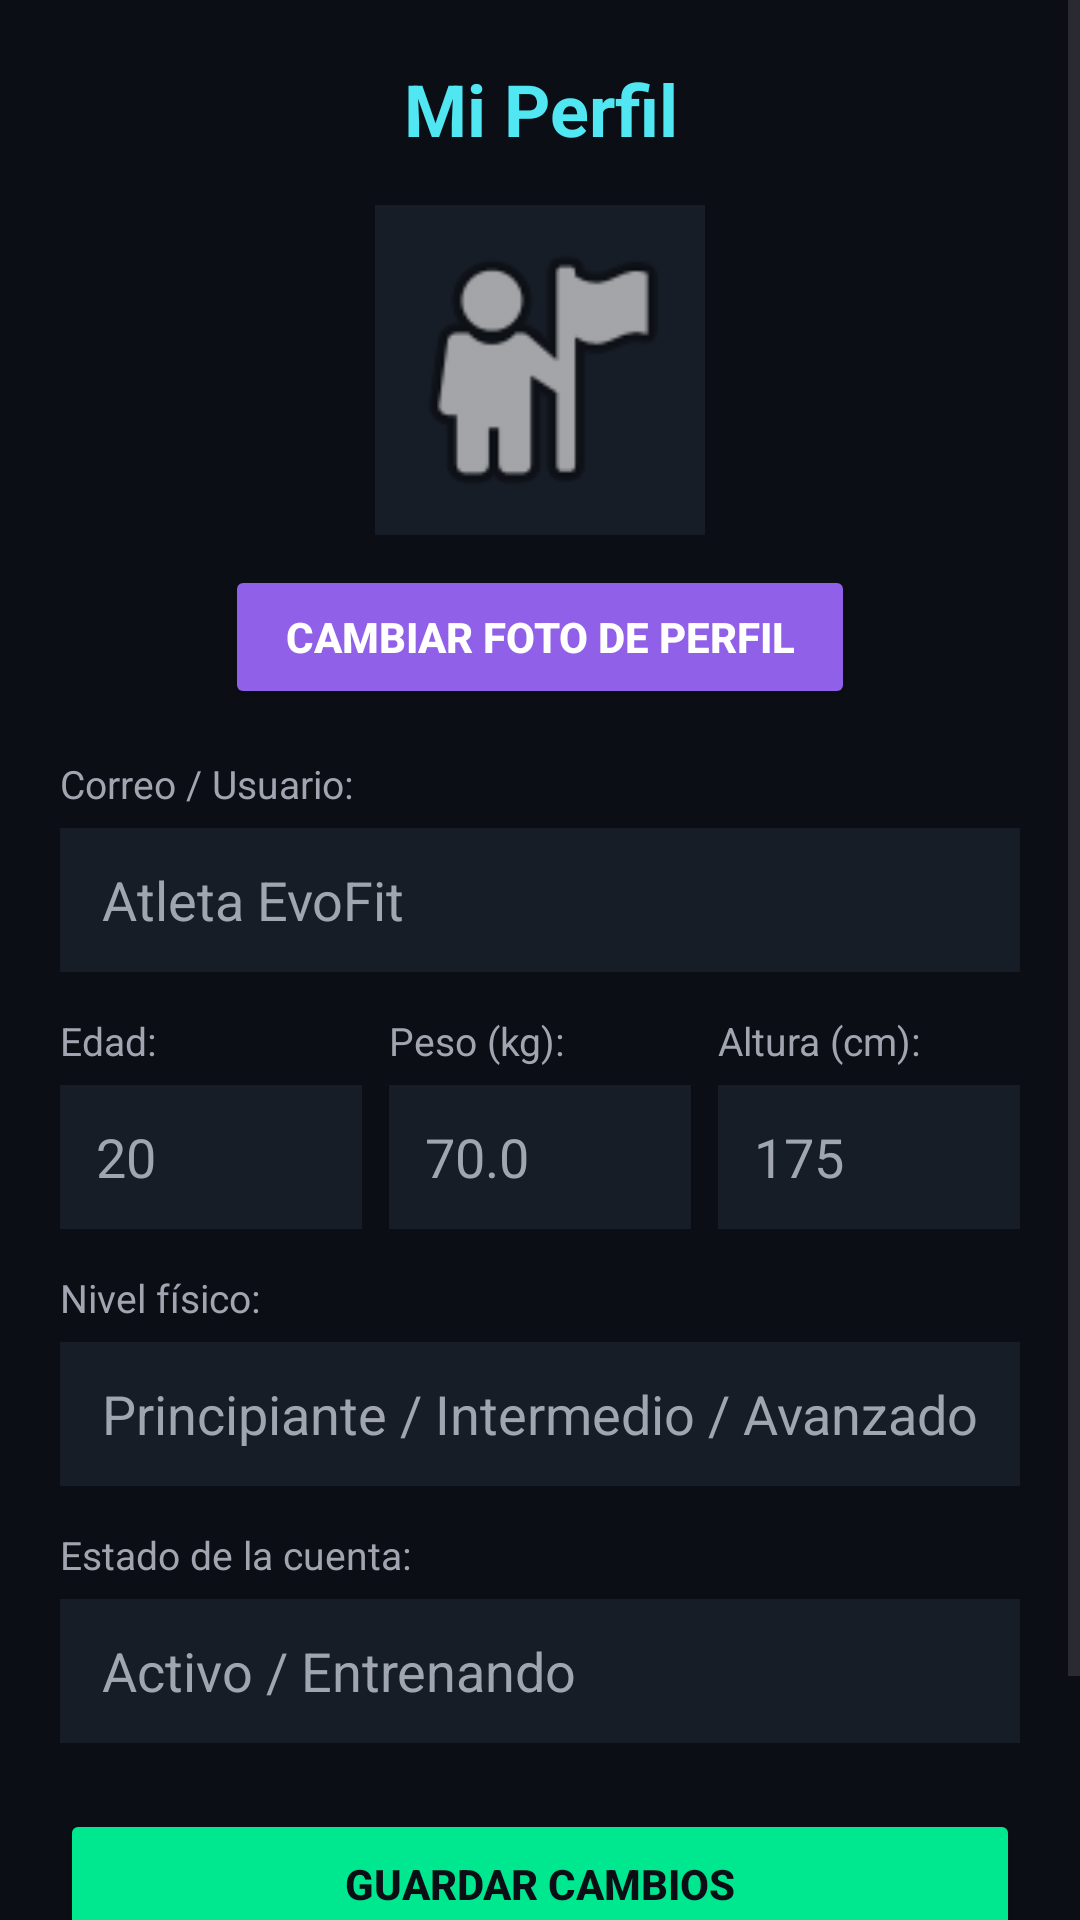

Produce the Android XML layout that renders to this screen, including the resource entries it uses.
<!-- AndroidManifest.xml: application theme Theme.EvoFit -->
<!-- res/layout/activity_perfil.xml -->
<?xml version="1.0" encoding="utf-8"?>
<ScrollView xmlns:android="http://schemas.android.com/apk/res/android"
    android:id="@+id/main"
    android:layout_width="match_parent"
    android:layout_height="match_parent"
    android:background="#0B0E14"
    android:fillViewport="true">

    <LinearLayout
        android:layout_width="match_parent"
        android:layout_height="wrap_content"
        android:orientation="vertical"
        android:padding="20dp">

        <TextView
            android:layout_width="match_parent"
            android:layout_height="wrap_content"
            android:gravity="center"
            android:text="Mi Perfil"
            android:textColor="#50E6F2"
            android:textSize="24sp"
            android:textStyle="bold" />

        
        <ImageView
            android:id="@+id/imgAvatarPerfil"
            android:layout_width="110dp"
            android:layout_height="110dp"
            android:layout_gravity="center"
            android:layout_marginTop="16dp"
            android:background="#171D27"
            android:contentDescription="Foto de perfil"
            android:padding="4dp"
            android:scaleType="centerCrop"
            android:src="@android:drawable/ic_menu_myplaces" />

        <Button
            android:id="@+id/btnCambiarFoto"
            android:layout_width="wrap_content"
            android:layout_height="48dp"
            android:layout_gravity="center"
            android:layout_marginTop="10dp"
            android:layout_marginBottom="16dp"
            android:backgroundTint="#9060E8"
            android:minHeight="48dp"
            android:paddingHorizontal="20dp"
            android:text="Cambiar Foto de Perfil"
            android:textColor="#FFFFFF"
            android:textStyle="bold" />

        
        <TextView
            android:layout_width="match_parent"
            android:layout_height="wrap_content"
            android:text="Correo / Usuario:"
            android:textColor="#A0A5B0"
            android:textSize="13sp" />

        <EditText
            android:id="@+id/etNombreUsuario"
            android:layout_width="match_parent"
            android:layout_height="48dp"
            android:layout_marginTop="6dp"
            android:background="#171D27"
            android:hint="Atleta EvoFit"
            android:inputType="textPersonName"
            android:minHeight="48dp"
            android:paddingHorizontal="14dp"
            android:textColor="#FFFFFF"
            android:textColorHint="#A0A5B0"
            android:autofillHints="" />

        
        <LinearLayout
            android:layout_width="match_parent"
            android:layout_height="wrap_content"
            android:layout_marginTop="14dp"
            android:baselineAligned="false"
            android:orientation="horizontal">

            <LinearLayout
                android:layout_width="0dp"
                android:layout_height="wrap_content"
                android:layout_marginEnd="6dp"
                android:layout_weight="1"
                android:orientation="vertical">

                <TextView
                    android:layout_width="match_parent"
                    android:layout_height="wrap_content"
                    android:text="Edad:"
                    android:textColor="#A0A5B0"
                    android:textSize="13sp" />

                <EditText
                    android:id="@+id/etEdad"
                    android:layout_width="match_parent"
                    android:layout_height="48dp"
                    android:layout_marginTop="6dp"
                    android:background="#171D27"
                    android:hint="20"
                    android:inputType="number"
                    android:minHeight="48dp"
                    android:paddingHorizontal="12dp"
                    android:textColor="#FFFFFF"
                    android:textColorHint="#A0A5B0"
                    android:autofillHints="" />
            </LinearLayout>

            <LinearLayout
                android:layout_width="0dp"
                android:layout_height="wrap_content"
                android:layout_marginHorizontal="3dp"
                android:layout_weight="1"
                android:orientation="vertical">

                <TextView
                    android:layout_width="match_parent"
                    android:layout_height="wrap_content"
                    android:text="Peso (kg):"
                    android:textColor="#A0A5B0"
                    android:textSize="13sp" />

                <EditText
                    android:id="@+id/etPeso"
                    android:layout_width="match_parent"
                    android:layout_height="48dp"
                    android:layout_marginTop="6dp"
                    android:background="#171D27"
                    android:hint="70.0"
                    android:inputType="numberDecimal"
                    android:minHeight="48dp"
                    android:paddingHorizontal="12dp"
                    android:textColor="#FFFFFF"
                    android:textColorHint="#A0A5B0"
                    android:autofillHints="" />
            </LinearLayout>

            <LinearLayout
                android:layout_width="0dp"
                android:layout_height="wrap_content"
                android:layout_marginStart="6dp"
                android:layout_weight="1"
                android:orientation="vertical">

                <TextView
                    android:layout_width="match_parent"
                    android:layout_height="wrap_content"
                    android:text="Altura (cm):"
                    android:textColor="#A0A5B0"
                    android:textSize="13sp" />

                <EditText
                    android:id="@+id/etAltura"
                    android:layout_width="match_parent"
                    android:layout_height="48dp"
                    android:layout_marginTop="6dp"
                    android:background="#171D27"
                    android:hint="175"
                    android:inputType="number"
                    android:minHeight="48dp"
                    android:paddingHorizontal="12dp"
                    android:textColor="#FFFFFF"
                    android:textColorHint="#A0A5B0"
                    android:autofillHints="" />
            </LinearLayout>
        </LinearLayout>

        
        <TextView
            android:layout_width="match_parent"
            android:layout_height="wrap_content"
            android:layout_marginTop="14dp"
            android:text="Nivel físico:"
            android:textColor="#A0A5B0"
            android:textSize="13sp" />

        <EditText
            android:id="@+id/etNivelFisico"
            android:layout_width="match_parent"
            android:layout_height="48dp"
            android:layout_marginTop="6dp"
            android:background="#171D27"
            android:hint="Principiante / Intermedio / Avanzado"
            android:inputType="textCapWords"
            android:minHeight="48dp"
            android:paddingHorizontal="14dp"
            android:textColor="#FFFFFF"
            android:textColorHint="#A0A5B0"
            android:autofillHints="" />

        
        <TextView
            android:layout_width="match_parent"
            android:layout_height="wrap_content"
            android:layout_marginTop="14dp"
            android:text="Estado de la cuenta:"
            android:textColor="#A0A5B0"
            android:textSize="13sp" />

        <EditText
            android:id="@+id/etEstadoCuenta"
            android:layout_width="match_parent"
            android:layout_height="48dp"
            android:layout_marginTop="6dp"
            android:background="#171D27"
            android:hint="Activo / Entrenando"
            android:inputType="text"
            android:minHeight="48dp"
            android:paddingHorizontal="14dp"
            android:textColor="#00E88F"
            android:textColorHint="#A0A5B0"
            android:autofillHints="" />

        
        <Button
            android:id="@+id/btnGuardarPerfil"
            android:layout_width="match_parent"
            android:layout_height="50dp"
            android:layout_marginTop="22dp"
            android:backgroundTint="#00E88F"
            android:minHeight="48dp"
            android:text="Guardar Cambios"
            android:textColor="#0B0E14"
            android:textStyle="bold" />

        <Button
            android:id="@+id/btnVolverPerfil"
            android:layout_width="match_parent"
            android:layout_height="50dp"
            android:layout_marginTop="10dp"
            android:backgroundTint="#171D27"
            android:minHeight="48dp"
            android:text="Volver al Dashboard"
            android:textColor="#FFFFFF" />

    </LinearLayout>
</ScrollView>
<!-- resources referenced by this layout -->
<resources>
  <style name="Theme.EvoFit" parent="Base.Theme.EvoFit" />
  <style name="Base.Theme.EvoFit" parent="Theme.Material3.DayNight.NoActionBar">
          
          
      </style>
</resources>
